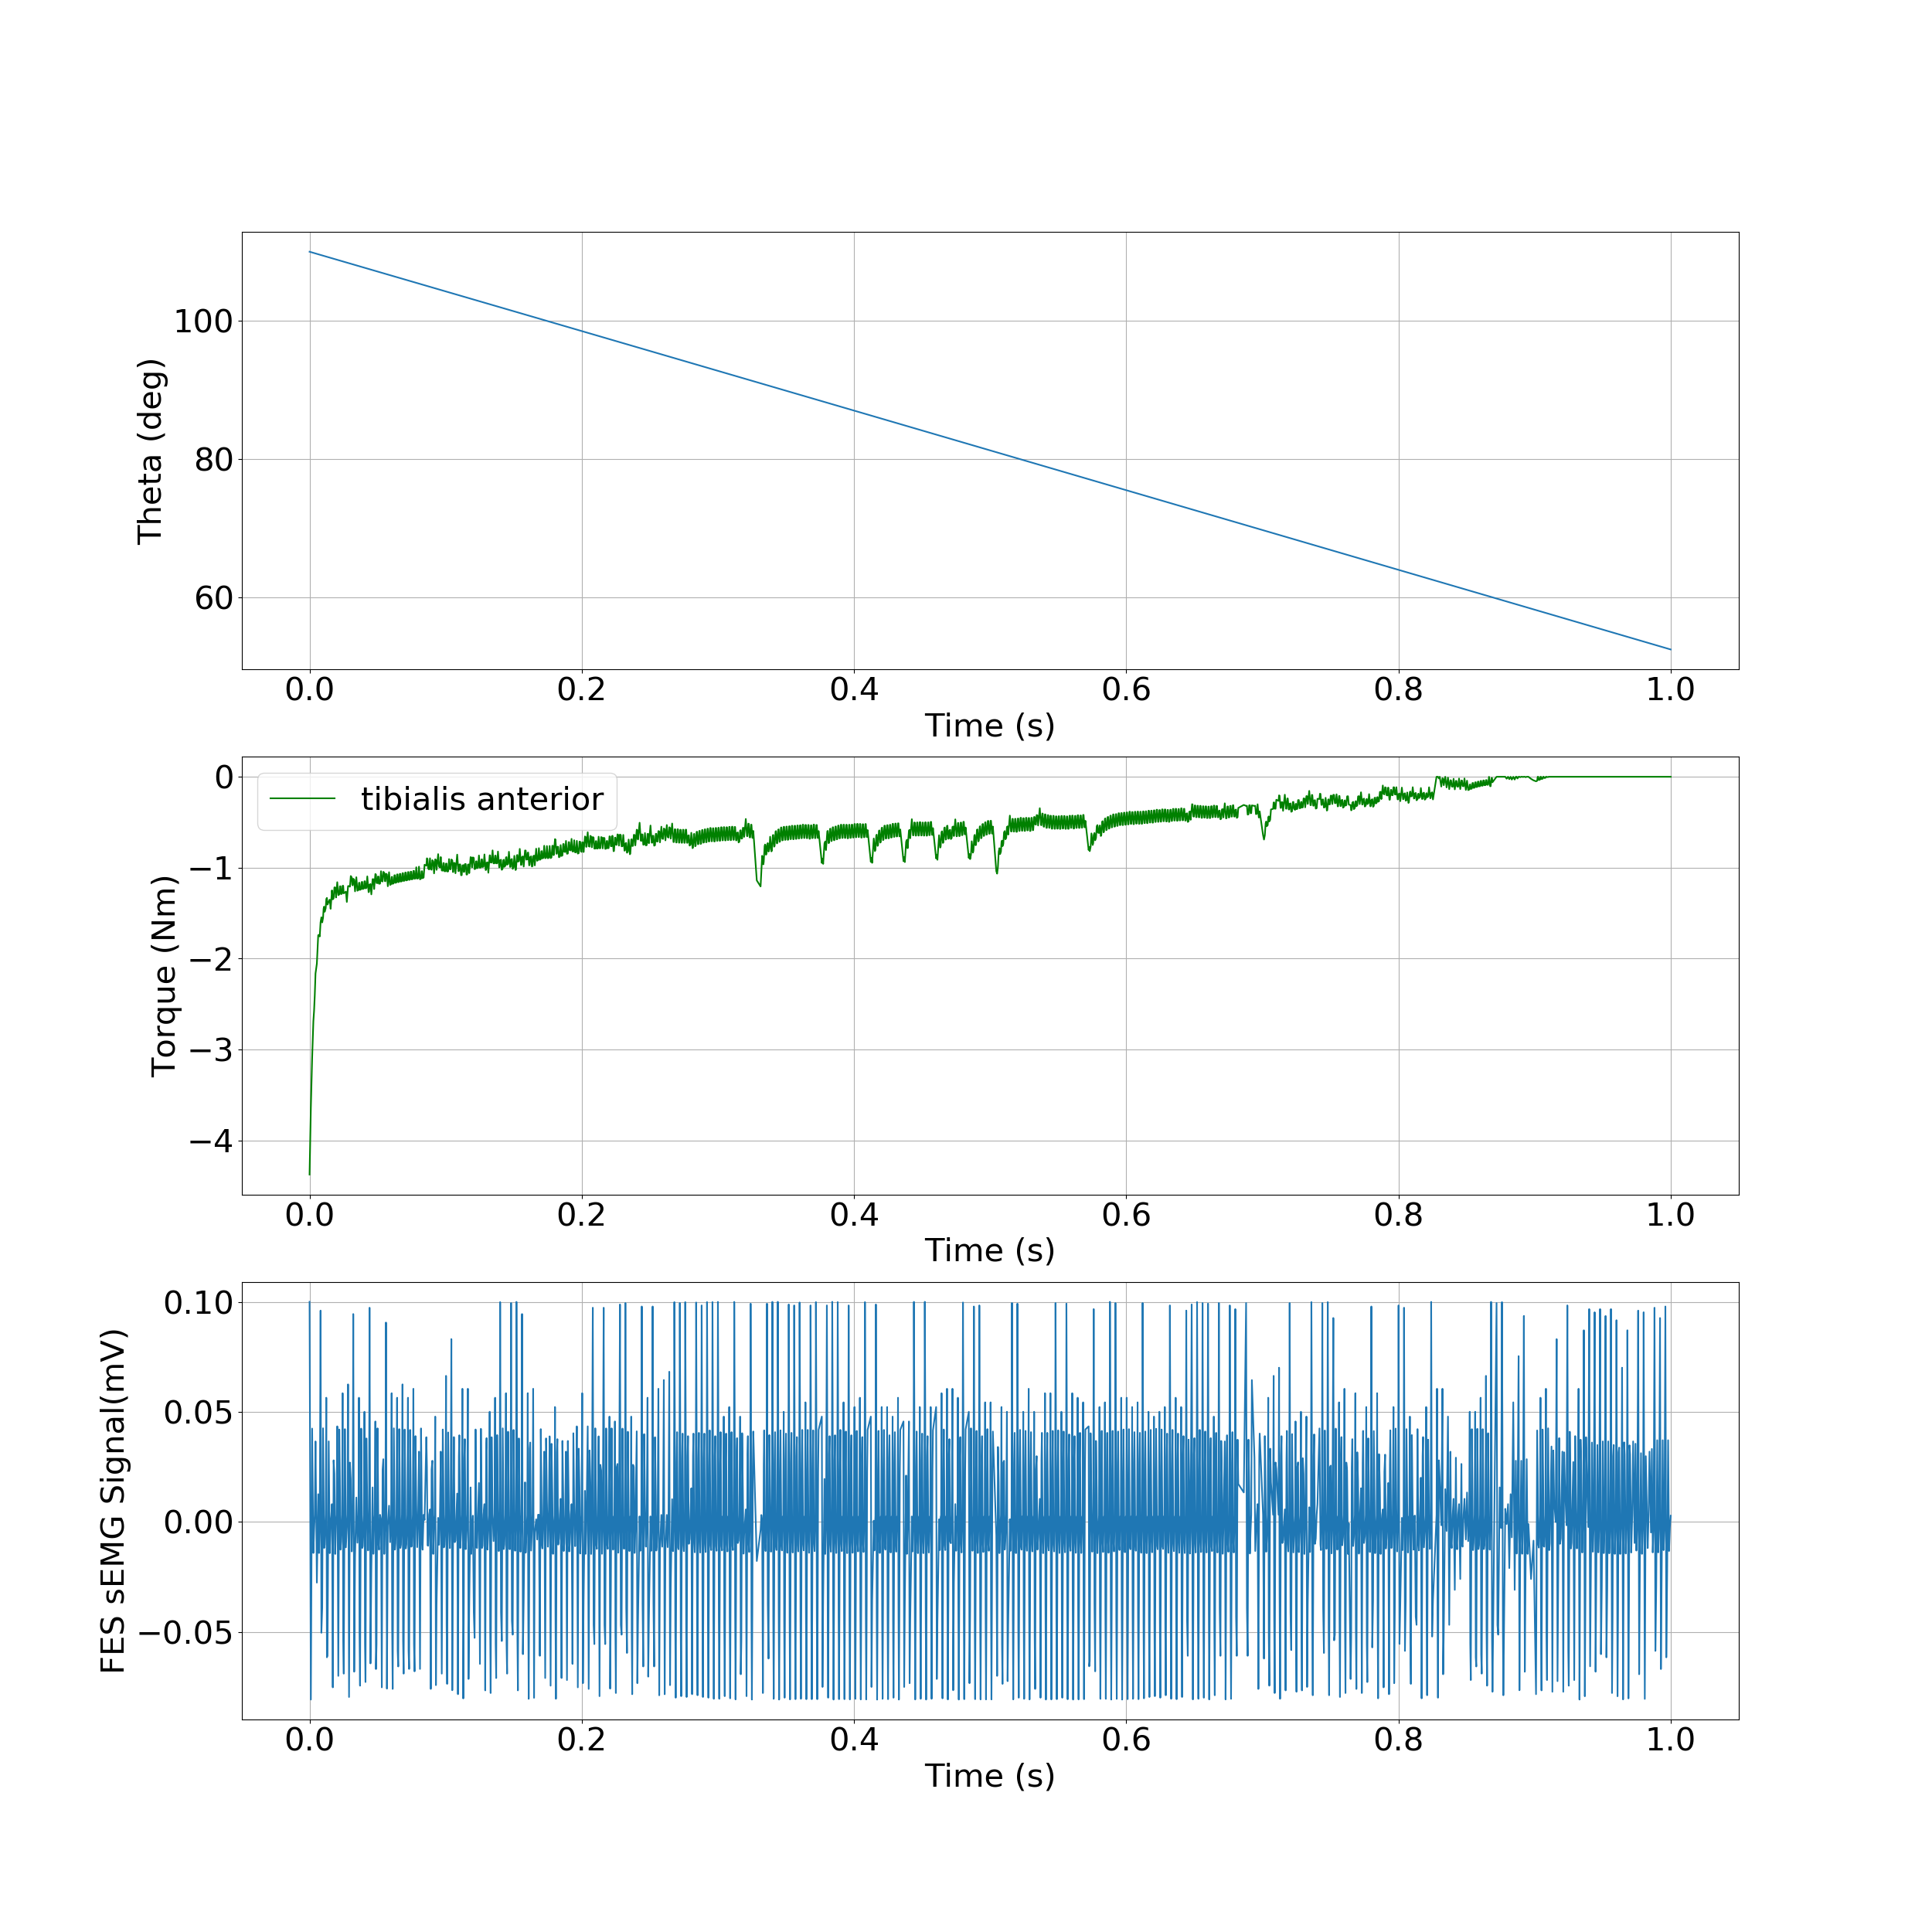

Data behind this chart, as committed beside it:
, time, theta, torque
0, 0.0, 1.92, -4.376
1, 0.0009613, 1.919, -3.635
2, 0.001893, 1.918, -3.099
3, 0.002803, 1.917, -2.689
4, 0.003316, 1.917, -2.575
5, 0.003829, 1.916, -2.405
6, 0.004375, 1.915, -2.164
7, 0.005366, 1.914, -2.056
8, 0.006357, 1.914, -1.743
9, 0.006946, 1.913, -1.739
10, 0.00748, 1.912, -1.757
11, 0.008086, 1.912, -1.601
12, 0.008692, 1.911, -1.546
13, 0.009305, 1.911, -1.603
14, 0.009918, 1.91, -1.551
15, 0.01031, 1.91, -1.451
16, 0.01071, 1.909, -1.429
17, 0.01113, 1.909, -1.485
18, 0.01186, 1.908, -1.446
19, 0.0123, 1.908, -1.345
20, 0.01274, 1.907, -1.333
21, 0.01319, 1.907, -1.406
22, 0.01408, 1.906, -1.375
23, 0.01481, 1.905, -1.352
24, 0.01548, 1.904, -1.453
25, 0.01598, 1.904, -1.354
26, 0.01647, 1.903, -1.25
27, 0.01707, 1.903, -1.349
28, 0.01768, 1.902, -1.337
29, 0.01826, 1.902, -1.217
30, 0.01887, 1.901, -1.218
31, 0.01944, 1.9, -1.328
32, 0.01989, 1.9, -1.248
33, 0.02035, 1.9, -1.16
34, 0.02112, 1.899, -1.302
35, 0.02187, 1.898, -1.294
36, 0.0223, 1.898, -1.205
37, 0.02274, 1.897, -1.205
38, 0.02317, 1.897, -1.291
39, 0.02388, 1.896, -1.284
40, 0.02429, 1.896, -1.199
41, 0.02471, 1.895, -1.199
42, 0.02513, 1.895, -1.282
43, 0.02595, 1.894, -1.274
44, 0.02671, 1.893, -1.263
45, 0.02738, 1.892, -1.377
46, 0.02785, 1.892, -1.292
47, 0.02828, 1.892, -1.203
48, 0.02901, 1.891, -1.202
49, 0.02967, 1.89, -1.209
50, 0.03029, 1.89, -1.092
51, 0.031, 1.889, -1.108
52, 0.03136, 1.888, -1.189
53, 0.03173, 1.888, -1.195
54, 0.0321, 1.888, -1.122
55, 0.03279, 1.887, -1.132
56, 0.03342, 1.886, -1.261
57, 0.03437, 1.885, -1.105
58, 0.03516, 1.885, -1.253
59, 0.03592, 1.884, -1.246
... 2,049 more rows
